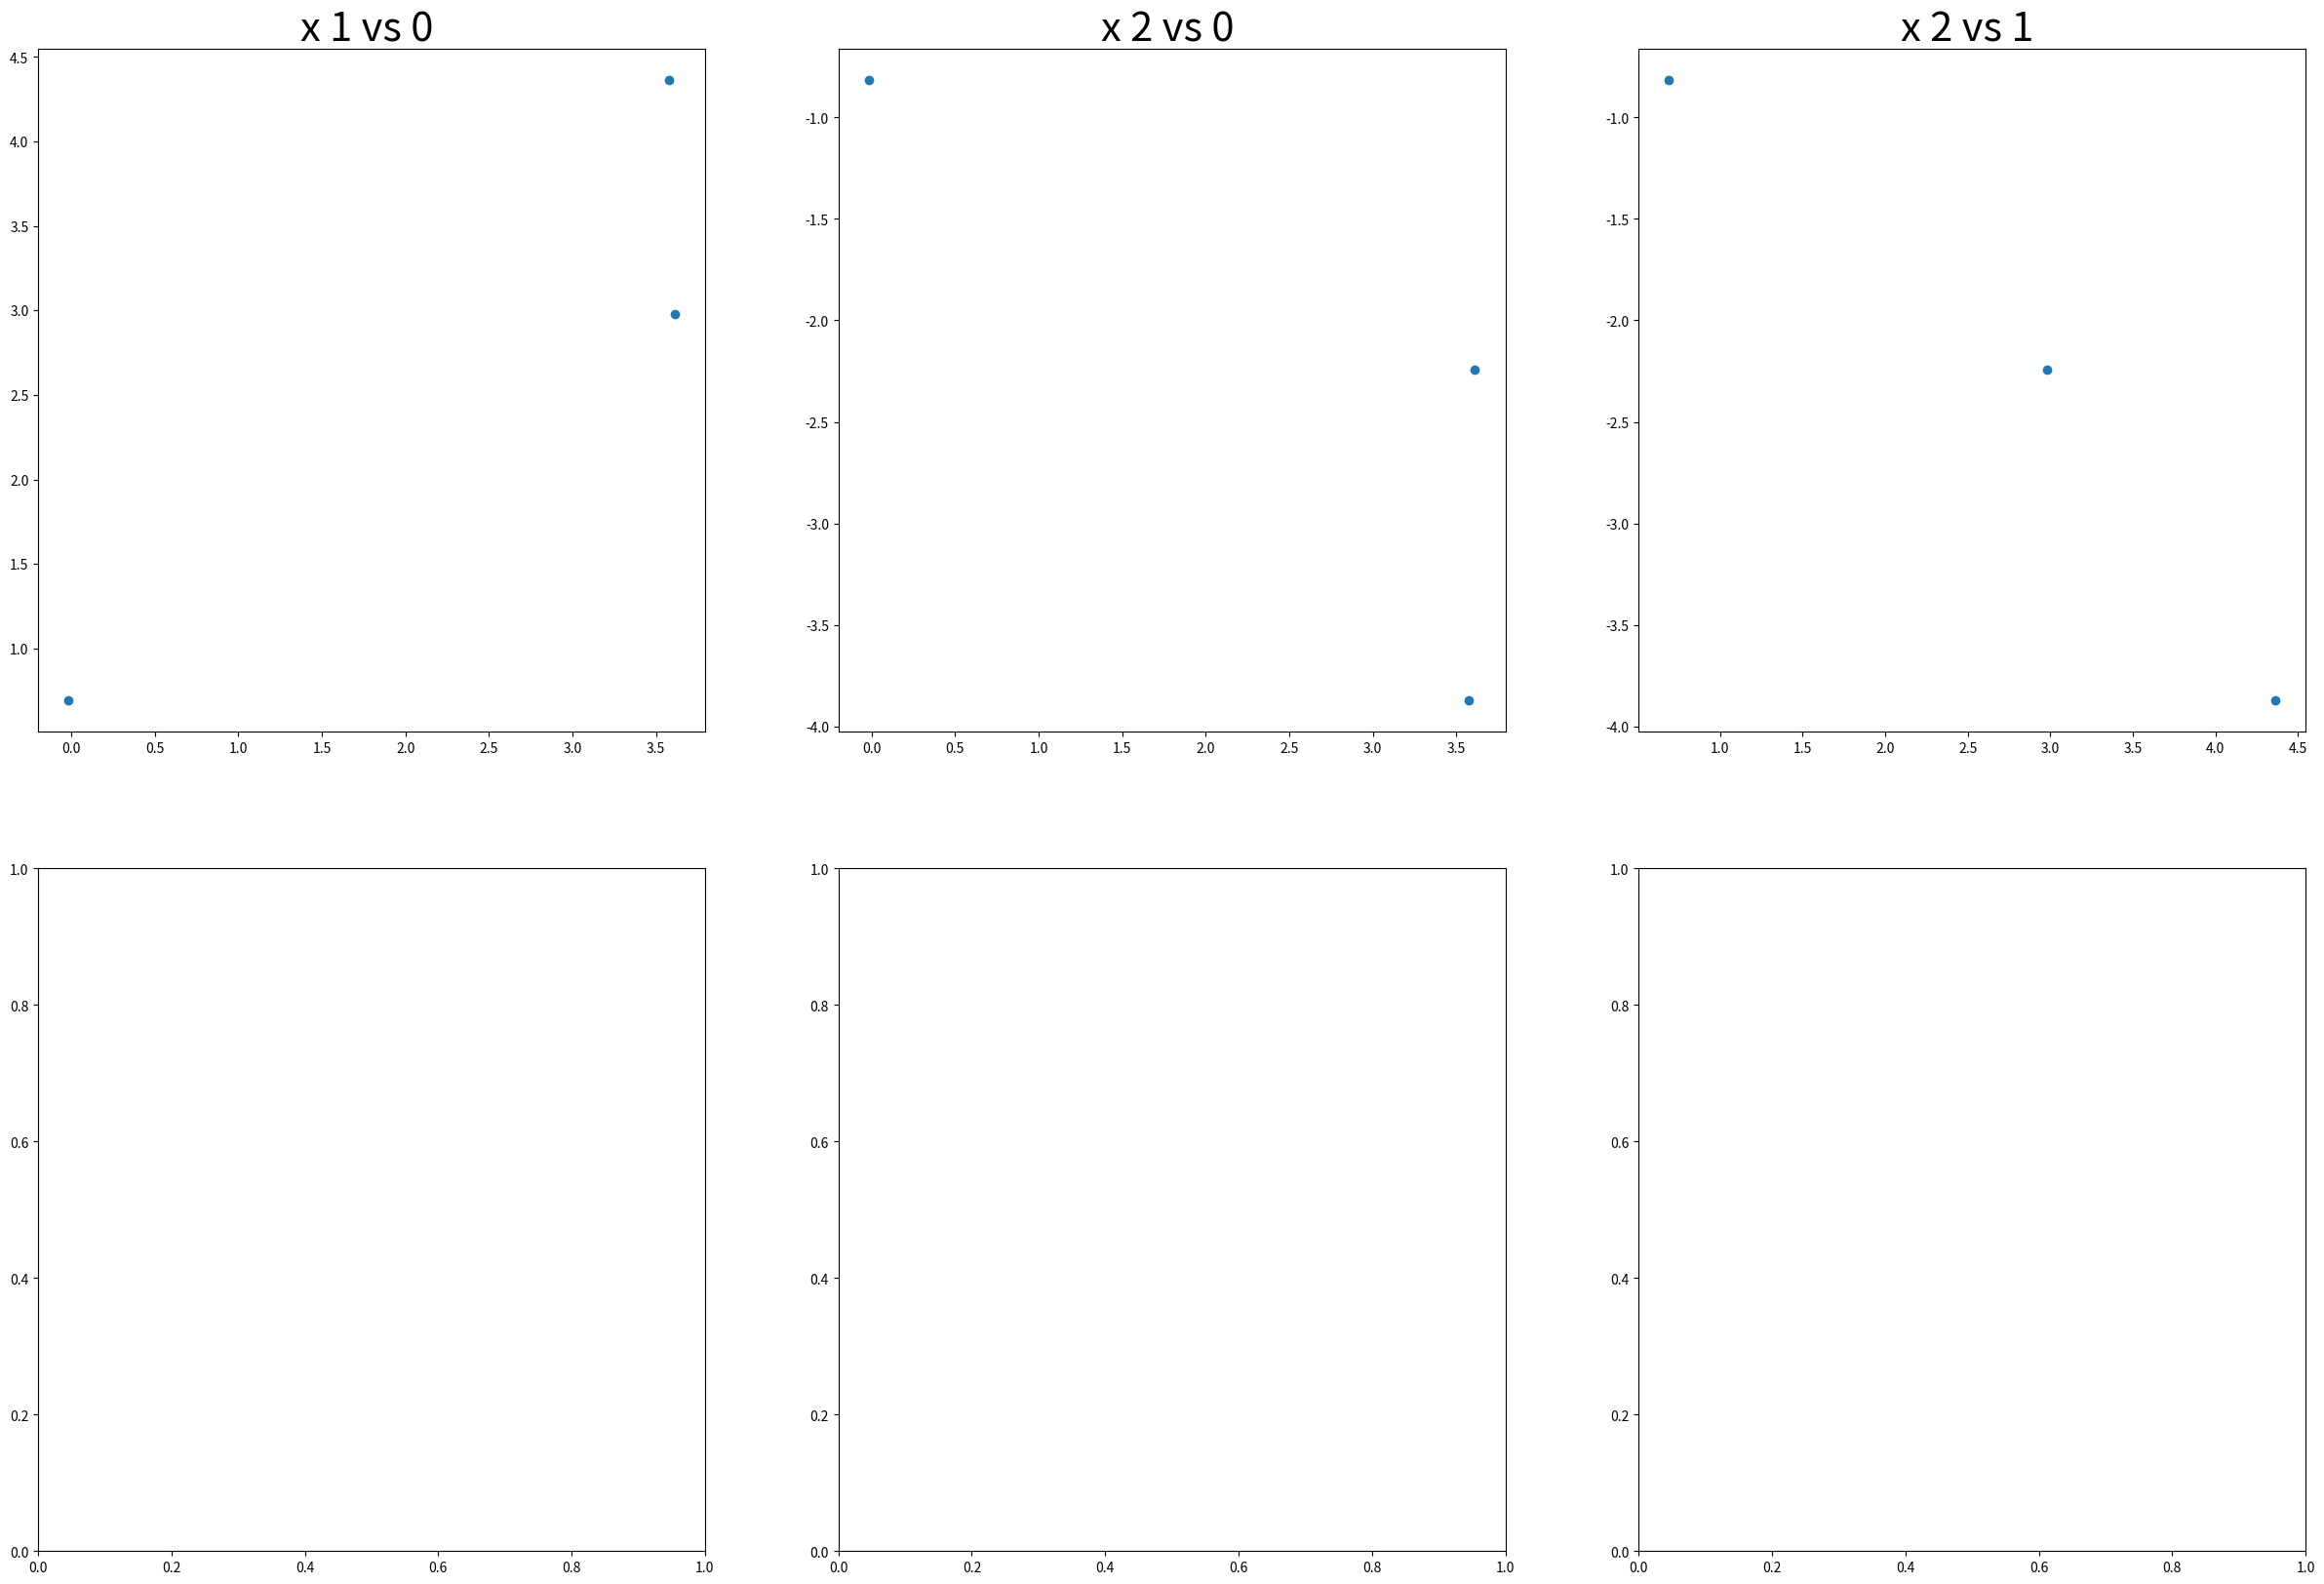

Write the Python code that produced this figure. (Note: this script raises an exception after producing the figure.)
import numpy as np
import pandas as pd
import scipy as sp
import matplotlib.pyplot as plt
%matplotlib inline

N = 1000

np.random.seed(12314)

x1 = np.random.normal(0, 1, N)
x2 = x1 + np.random.normal(0, 3, N)
x3 = 2*x1 + x2

x = np.array([x1,x2,x3])
x = pd.DataFrame(x)

l, V = np.linalg.eig(np.cov(x, rowvar=False))

U, spectrum, Vt = np.linalg.svd(x)

eigenvalues = spectrum**2/(N-1)
eigenvectors = U


x_new = np.dot(U.T, x)
x_new = pd.DataFrame(x_new.T)


fig, axs = plt.subplots(nrows=2, ncols=3, figsize=(30, 20))
axs[0,0].scatter(x.iloc[:,0],x.iloc[:,1],label='set')
axs[0,0].set_title("x 1 vs 0 ",fontsize=30)
axs[0,1].scatter(x.iloc[:,0],x.iloc[:,2],label='set')
axs[0,1].set_title("x 2 vs 0 ",fontsize=30)
axs[0,2].scatter(x.iloc[:,1],x.iloc[:,2],label='set') 
axs[0,2].set_title("x 2 vs 1 ",fontsize=30)

axs[1,0].scatter(x_new[0,:],x_new[0,:],label='set')
axs[1,0].set_title("x_new 1 vs 0 ",fontsize=30)
axs[1,1].scatter(x_new[0,:],x_new[2,:],label='set')
axs[1,1].set_title("x_new 2 vs 0 ",fontsize=30)
axs[1,2].scatter(x_new[1,:],x_new[2,:],label='set') 
axs[1,2].set_title("x_new 2 vs 1",fontsize=30)

